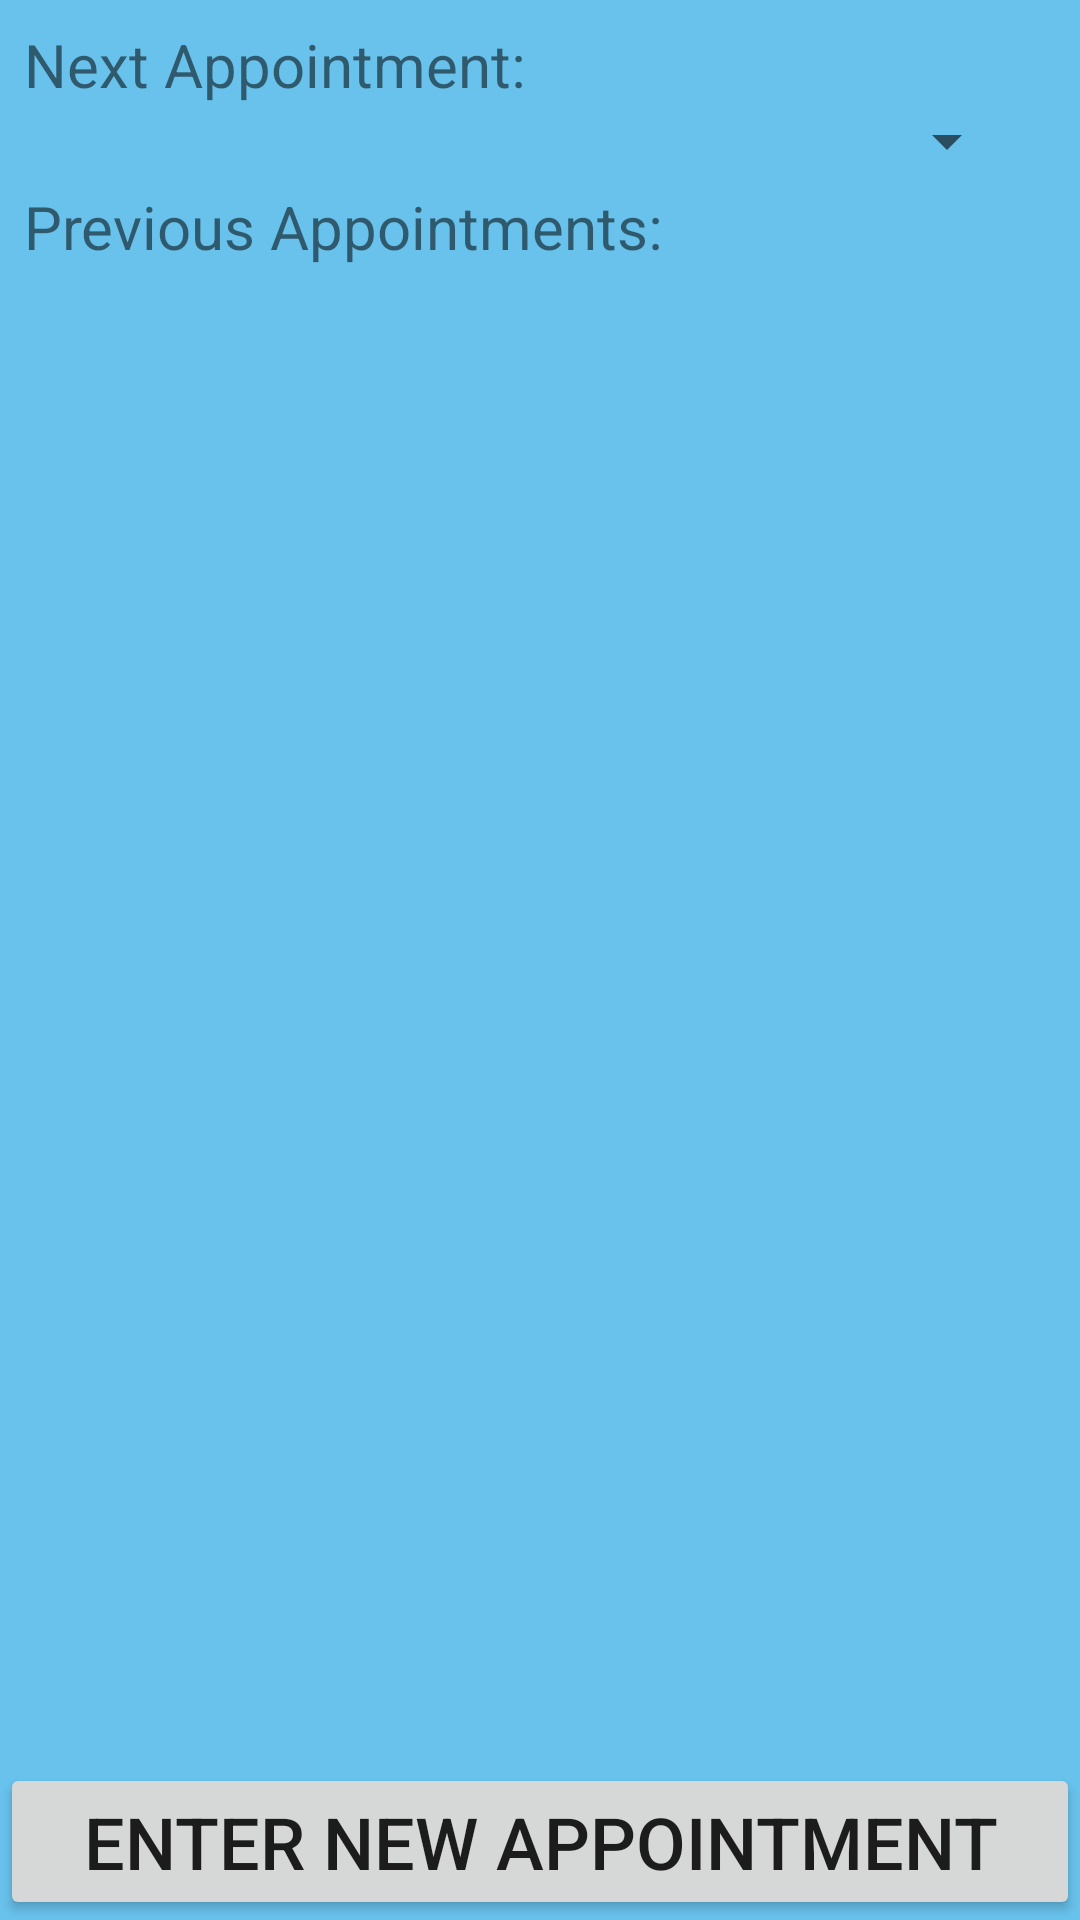

Write the Android layout XML for this screen, with the resource values it uses.
<!-- AndroidManifest.xml: application theme AppTheme -->
<!-- res/layout/appointments_main.xml -->
<?xml version="1.0" encoding="utf-8"?>
<RelativeLayout xmlns:android="http://schemas.android.com/apk/res/android"
    android:layout_width="match_parent"
    android:layout_height="match_parent">

    <LinearLayout xmlns:android="http://schemas.android.com/apk/res/android"
        android:layout_width="match_parent"
        android:layout_height="wrap_content"
        android:orientation="vertical">

        <TextView
            style="@style/Header2"
            android:paddingLeft="8dp"
            android:paddingTop="8dp"
            android:text="@string/next" />

        <LinearLayout
            android:layout_width="match_parent"
            android:layout_height="wrap_content"
            android:orientation="horizontal"
            android:paddingLeft="@dimen/activity_horizontal_margin"
            android:paddingTop="@dimen/activity_vertical_margin"
            android:paddingRight="@dimen/activity_horizontal_margin"
            android:paddingBottom="@dimen/activity_vertical_margin">

            <TextView
                android:id="@+id/nextDateTextView"
                android:layout_width="120dp"
                android:layout_height="wrap_content"
                android:paddingBottom="8dp"/>

            <TextView
                android:id="@+id/nextDoctorTextView"
                android:layout_width="80dp"
                android:layout_height="wrap_content" />

            <Spinner
                android:id="@+id/nextStatusSpinner"
                android:layout_width="140dp"
                android:layout_height="wrap_content" />

        </LinearLayout>

        <TextView
            style="@style/Header2"
            android:paddingLeft="8dp"
            android:text="@string/prev" />

        <ListView xmlns:android="http://schemas.android.com/apk/res/android"
            xmlns:tools="http://schemas.android.com/tools"
            android:id="@+id/appt_record_list"
            android:layout_width="match_parent"
            android:layout_height="wrap_content"
            android:orientation="vertical"
            android:paddingLeft="@dimen/activity_horizontal_margin"
            android:paddingRight="@dimen/activity_horizontal_margin"
            android:paddingBottom="@dimen/activity_vertical_margin"
            tools:context="com.example.android.asthma.AppointmentsMainActivity" />

    </LinearLayout>

    
    <Button
        style="@style/BottomButton"
        android:layout_alignParentBottom="true"
        android:gravity="center_horizontal"
        android:onClick="enterNewAppointment"
        android:text="@string/enter_new_appt" />

</RelativeLayout>
<!-- resources referenced by this layout -->
<resources>
  <string name="enter_new_appt">Enter New Appointment</string>
  <string name="next">Next Appointment:</string>
  <string name="prev">Previous Appointments:</string>
  <style name="BottomButton">
          <item name="android:layout_width">match_parent</item>
          <item name="android:layout_height">wrap_content</item>
          <item name="android:textSize">24sp</item>
          <item name="android:layout_centerHorizontal">true</item>
          <item name="android:layout_centerVertical">true</item>
          <item name="android:textAllCaps">true</item>
      </style>
  <style name="Header2">
          <item name="android:layout_width">wrap_content</item>
          <item name="android:layout_height">wrap_content</item>
          <item name="android:textSize">20sp</item>
      </style>
  <style name="AppTheme" parent="Theme.AppCompat.Light.DarkActionBar">
          
          <item name="android:background">#68C2EC</item>
          <item name="colorPrimary">#03A9F4</item>
          <item name="colorPrimaryDark">#0288D1</item>
          <item name="colorAccent">#536DFE</item>
      </style>
</resources>
